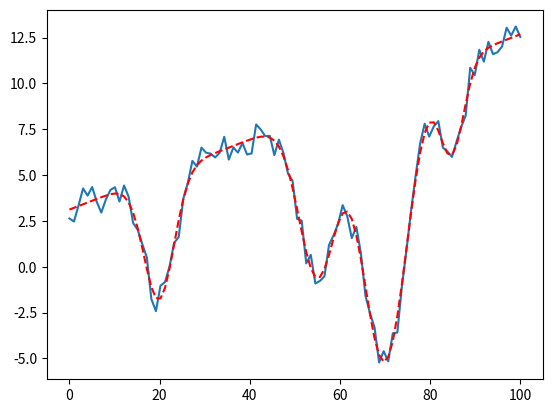

The matplotlib source for this figure:
import numpy as np
import matplotlib.pyplot as plt
from scipy.optimize import curve_fit


data=[]
time=[]

time=np.linspace(0,100,100)

def gaussian(xvals,slope,shift,amp1,wid1,cen1,amp2,wid2,cen2,amp3,wid3,cen3,amp4,wid4,cen4):
    return slope*xvals+shift+(amp1*np.exp(-(xvals-cen1)**2/(wid1**2))
    	+amp2*np.exp(-(xvals-cen2)**2/(wid2**2))+amp3*np.exp(-(xvals-cen3)**2/(wid3**2))
    	+amp4*np.exp(-(xvals-cen4)**2/(wid4**2)))

spectra=gaussian(time,0.1,2,-7,5,20,-9,6,55,-15,7,70,-5,4,85)

spectra=[val+2*np.random.rand() for val in spectra]

init_vals=[0.1,2,-7,5,20,-9,6,55,-15,7,70,-5,4,85]

popt, pcov=curve_fit(gaussian,time,spectra,p0=init_vals)

spectra_fit=gaussian(time,*popt)

print(popt)


plt.plot(time,spectra)
plt.plot(time,spectra_fit,'r--')

plt.show()